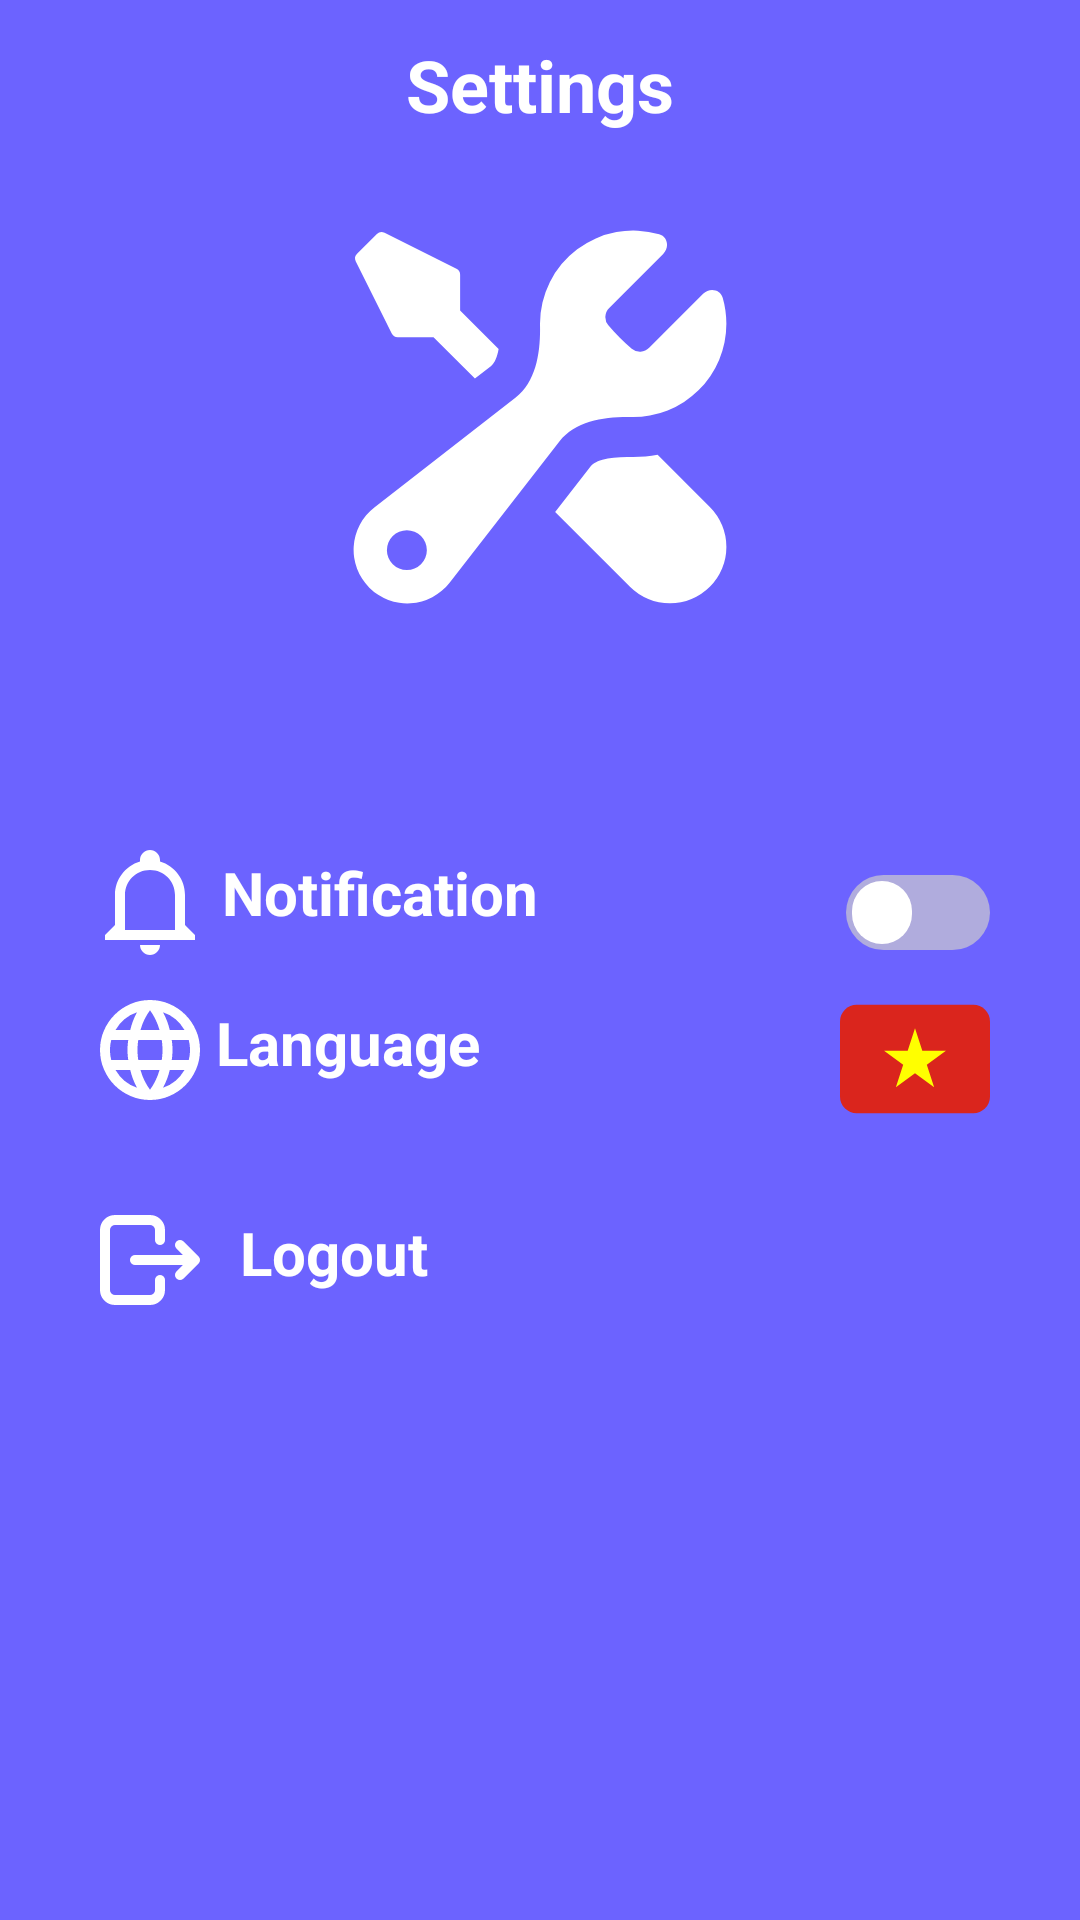

Produce the Android XML layout that renders to this screen, including the resource entries it uses.
<!-- AndroidManifest.xml: application theme Theme.Project_test1 -->
<!-- res/layout/fragment_setting_student.xml -->
<?xml version="1.0" encoding="utf-8"?>
<RelativeLayout xmlns:android="http://schemas.android.com/apk/res/android"
    xmlns:app="http://schemas.android.com/apk/res-auto"
    xmlns:tools="http://schemas.android.com/tools"
    android:layout_width="match_parent"
    android:layout_height="match_parent"
    android:background="@color/page_color"
    tools:context=".Activity.MainActivity_Student">

    <TextView
        android:layout_width="wrap_content"
        android:layout_height="wrap_content"
        android:text="@string/settingTitle"
        android:textStyle="bold"
        android:textSize="24sp"
        android:textColor="@color/white"
        android:layout_centerHorizontal="true"
        android:layout_marginTop="12dp"/>

    <ImageView
        android:layout_width="142dp"
        android:layout_height="142dp"
        android:layout_centerHorizontal="true"
        android:src="@drawable/wrench_screwdriver"
        android:layout_marginTop="68dp"/>

    <ImageView
        android:id="@+id/bellIcon"
        android:layout_width="40dp"
        android:layout_height="40dp"
        android:layout_marginStart="30dp"
        android:layout_marginTop="280dp"
        android:src="@drawable/bell"/>

    <TextView
        android:layout_width="wrap_content"
        android:layout_height="wrap_content"
        android:layout_marginTop="284dp"
        android:text="@string/notify"
        android:layout_marginStart="74dp"
        android:textColor="@color/white"
        android:textSize="20sp"
        android:textStyle="bold"/>

    <androidx.appcompat.widget.SwitchCompat
        android:id="@+id/switchNotify"
        android:layout_width="wrap_content"
        android:layout_height="wrap_content"
        android:layout_alignParentEnd="true"
        android:thumb="@drawable/thumb"
        app:track="@drawable/track"
        android:layout_marginTop="280dp"
        android:layout_marginEnd="30dp"
        tools:ignore="UseSwitchCompatOrMaterialXml" />


    <ImageView
        android:layout_width="40dp"
        android:layout_height="40dp"
        android:src="@drawable/language"
        android:layout_marginTop="330dp"
        android:layout_marginStart="30dp"/>
    <TextView
        android:layout_width="wrap_content"
        android:layout_height="wrap_content"
        android:layout_marginTop="334dp"
        android:layout_marginStart="72dp"
        android:textSize="20sp"
        android:text="@string/languageSelector"
        android:textColor="@color/white"
        android:textStyle="bold"/>

    <ImageView
        android:id="@+id/buttonChangeLanguage"
        android:layout_width="50dp"
        android:layout_height="50dp"
        android:src="@drawable/flag_vietnam"
        android:layout_below="@+id/switchNotify"
        android:layout_alignParentEnd="true"
        android:layout_marginEnd="30dp"/>


    <ImageView
        android:layout_width="40dp"
        android:layout_height="40dp"
        android:src="@drawable/logout"
        android:layout_marginTop="400dp"
        android:layout_marginStart="30dp" />

    <TextView
        android:id="@+id/btn_LogOut"
        android:layout_width="wrap_content"
        android:layout_height="wrap_content"
        android:text="@string/logout"
        android:layout_marginTop="404dp"
        android:layout_marginStart="80dp"
        android:textSize="20sp"
        android:textStyle="bold"
        android:textColor="@color/white" />

</RelativeLayout>
<!-- resources referenced by this layout -->
<resources>
  <color name="page_color">#6C63FF</color>
  <color name="white">#FFFFFFFF</color>
  <!-- drawable bell (drawable) -->
  <vector xmlns:android="http://schemas.android.com/apk/res/android"
      android:width="1dp"
      android:height="1dp"
      android:viewportWidth="24"
      android:viewportHeight="24">
    <path
        android:pathData="M10,21h4c0,1.1 -0.9,2 -2,2s-2,-0.9 -2,-2m11,-2v1L3,20v-1l2,-2v-6c0,-3.1 2,-5.8 5,-6.7L10,4c0,-1.1 0.9,-2 2,-2s2,0.9 2,2v0.3c3,0.9 5,3.6 5,6.7v6zM17,11c0,-2.8 -2.2,-5 -5,-5s-5,2.2 -5,5v7h10z"
        android:fillColor="@color/white"/>
  </vector>
  <!-- drawable flag_vietnam (drawable) -->
  <vector xmlns:android="http://schemas.android.com/apk/res/android"
      android:width="1dp"
      android:height="1dp"
      android:viewportWidth="36"
      android:viewportHeight="36">
    <path
        android:pathData="M32,5H4a4,4 0,0 0,-4 4v18a4,4 0,0 0,4 4h28a4,4 0,0 0,4 -4V9a4,4 0,0 0,-4 -4"
        android:fillColor="#DA251D"/>
    <path
        android:pathData="M19.753,16.037L18,10.642l-1.753,5.395h-5.672l4.589,3.333l-1.753,5.395L18,21.431l4.589,3.334l-1.753,-5.395l4.589,-3.333z"
        android:fillColor="#FF0"/>
  </vector>
  <!-- drawable logout (drawable) -->
  <vector xmlns:android="http://schemas.android.com/apk/res/android"
      android:width="1dp"
      android:height="1dp"
      android:viewportWidth="24"
      android:viewportHeight="24">
    <path
        android:pathData="M14,8V6a2,2 0,0 0,-2 -2H5a2,2 0,0 0,-2 2v12a2,2 0,0 0,2 2h7a2,2 0,0 0,2 -2v-2"
        android:strokeLineJoin="round"
        android:strokeWidth="2"
        android:fillColor="#00000000"
        android:strokeColor="@color/white"
        android:strokeLineCap="round"/>
    <path
        android:pathData="M9,12h12l-3,-3m0,6l3,-3"
        android:strokeLineJoin="round"
        android:strokeWidth="2"
        android:fillColor="#00000000"
        android:strokeColor="@color/white"
        android:strokeLineCap="round"/>
  </vector>
  <!-- drawable track (drawable) -->
  <?xml version="1.0" encoding="utf-8"?>
  <selector xmlns:android="http://schemas.android.com/apk/res/android">
      <item android:state_checked="true">
          <shape android:dither="true" android:shape="rectangle" android:useLevel="false" android:visible="true">
              <solid android:color="@color/white" />
              <corners android:radius="25dp" />
              <size android:width="2dp" android:height="18dp" />
          </shape>
      </item>
      <item android:state_checked="false">
          <shape android:dither="true" android:shape="rectangle" android:useLevel="false" android:visible="true">
              <solid android:color="#B0ACDD" />
              <corners android:radius="25dp" />
              <size android:width="2dp" android:height="18dp" />
          </shape>
      </item>
  </selector>
  <string name="languageSelector">Language</string>
  <string name="logout">Logout</string>
  
      //pasta
  <string name="notify">Notification</string>
  <string name="settingTitle">Settings</string>
  <style name="Theme.Project_test1" parent="Theme.MaterialComponents.DayNight.NoActionBar">
          
          <item name="colorPrimary">@color/lavender</item>
          <item name="colorPrimaryVariant">@color/lavender</item>
          <item name="colorOnPrimary">@color/white</item>
          
          <item name="colorSecondary">@color/teal_200</item>
          <item name="colorSecondaryVariant">@color/teal_700</item>
          <item name="colorOnSecondary">@color/black</item>
          
          <item name="android:statusBarColor">?attr/colorPrimaryVariant</item>
          
      </style>
  <color name="btn_color">#6C63FF</color>
  <color name="lavender">#8692f7</color>
  <color name="teal_200">#FF03DAC5</color>
  <color name="teal_700">#FF018786</color>
  <color name="black">#FF000000</color>
</resources>
